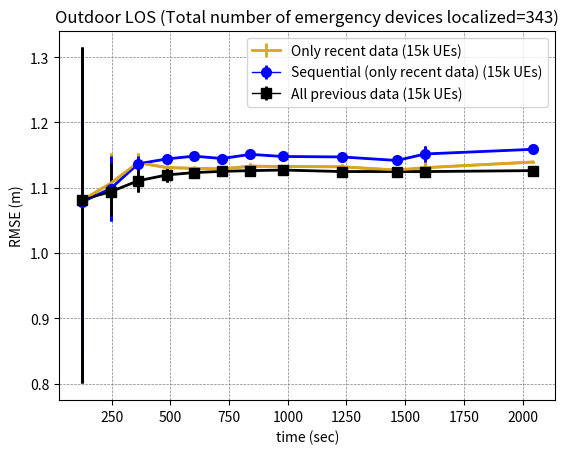

Generate this figure with matplotlib:
import matplotlib.pyplot as plt
import numpy as np
import matplotlib.pyplot as plt
import numpy as np

from matplotlib import rc
from matplotlib.ticker import AutoMinorLocator

rc('mathtext', default='regular')
#refer:https://www.discoverbits.in/post/matplotlib-python-code-to-plot-errorbar-using-minimum-and-maximum-values/
# data for plot
#indoor NLOS ord 100 UEs
#5ktownv9
ord = {1: [1.1288,
           0.8485,
           1.2637],
         2: [1.1062,
             1.0606,
             1.1531],
         3: [1.1385,
             1.1228,
             1.1534],
         4: [1.1307,
             1.1264,
             1.1352],
         5: [1.1294,
             1.1254,
             1.1338],
         6: [1.1289,
             1.1261,
             1.1309],
         7: [1.1336,
             1.1282,
             1.1370],
         8: [1.1320,
             1.1307,
             1.1344
             ],
         9: [1.1317,
             1.1282,
             1.1360],
         10: [1.1275,
              1.1262],
         11: [1.1287,
              1.1212,
              1.1419],
         12:[1.1405,
             1.1398,
             1.1386,
             1.1380]}

seq_ord = {1:[1.1213,
              0.8485,
              1.2637],
           2:[1.0984,
              1.0493,
              1.1481],
           3:[1.1371,
              1.1238,
              1.1487],
           4:[1.1444,
              1.1357,
              1.1520],
           5:[1.1488,
              1.1426,
              1.1533],
           6:[1.1421,
              1.1421,
              1.1468,
              1.1466,
              1.1454],
           7:[1.1514,
              1.1484,
              1.1532],
           8:[1.1477,
              1.1459,
              1.1496],
           9:[1.1448,
              1.1435,
              1.1528],
           10:[1.1423,
               1.1410],
           11:[1.1511,
               1.1400,
               1.1637
               ],
           12:[1.1587,
               1.1571,
               1.1603]
           }
apd={1:[1.1299,
        0.8004,
        1.3148],
     2:[1.0876,
        1.0559,
        1.1378],
     3:[1.1099,
        1.0934,
        1.1282],
     4:[1.1192,
        1.1088,
        1.1305],
     5:[1.1228,
        1.1154,
        1.1310],
     6:[1.1248,
        1.1187,
        1.1314],
     7:[1.1259,
        1.1209,
        1.1314],
     8:[ 1.1278,
         1.1220,
         1.1312],
     9:[1.1256,
        1.1217,
        1.1267],
     10:[1.1247,
        1.1212,
        1.1282],
     11:[1.1246,
        1.1215,
        1.1278],
     12:[1.1261,
         1.1235,
         1.1287]}
# plot error bar
x = []
y = []
yerr = []
for k, v in ord.items():
    u = (121.9352244,
         245.0565746,
         361.9471361,
         484.7443358,
         600.077743,
         720.1311196,
         840.4899992,
         977.9114601,
         1229.799392,
         1465.315692,
         1585.315692,
         2043.29332,
         2163.29332,
         2428.972382,
         2668.972382)
    #print(u[k-1])
    gg = u[k-1]
    x.append(gg)
    y.append(np.mean(v))  # compute mean
    yerr.append([np.mean(v) - min(v), max(v) - np.mean(v)])  # use max and min as upper and lower bound

yerr = np.transpose(yerr)  # yerr should be 2xN matrix
#seq_ord
x2 = []
y2 = []
yerr2 = []
for k2, v2 in seq_ord.items():
    #print(u[k-1])
    gg = u[k2-1]
    x2.append(gg)
    y2.append(np.mean(v2))  # compute mean
    yerr2.append([np.mean(v2) - min(v2), max(v2) - np.mean(v2)])  # use max and min as upper and lower bound

yerr2 = np.transpose(yerr2)  # yerr should be 2xN matrix

#apd
x3 = []
y3 = []
yerr3 = []
for k3, v3 in apd.items():
    #print(u[k-1])
    gg = u[k3-1]
    x3.append(gg)
    y3.append(np.mean(v3))  # compute mean
    yerr3.append([np.mean(v3) - min(v3), max(v3) - np.mean(v3)])  # use max and min as upper and lower bound

yerr3 = np.transpose(yerr3)  # yerr should be 2xN matrix

plt.errorbar(x, y, yerr=yerr, color='goldenrod',
             lw=2,elinewidth=2)
plt.errorbar(x2, y2, yerr=yerr2, color='blue',marker='s', mfc='blue',
             ms=5,lw=2,elinewidth=2)
plt.errorbar(x3, y3, yerr=yerr3, color='black',marker='s', mfc='black',
             ms=5,lw=2,elinewidth=2)
plt.xlabel("time (sec)")
plt.ylabel('RMSE (m)')
plt.title("Outdoor LOS (Total number of emergency devices localized=343)")
plt.grid(color='gray', alpha=1, linestyle='dashed', linewidth=0.5)
#plt.grid(b=True, which='major', color='k', linestyle='-')

#legend
lns1 = plt.errorbar(x, y, yerr=yerr, color='goldenrod',
                    ms=7,lw=2, label='Only recent data (15k UEs)',elinewidth=2)
lns2 = plt.errorbar(x2, y2, yerr=yerr2, color="blue", marker="o", label='Sequential (only recent data) (15k UEs)',
                    ms=7,lw=1,elinewidth=2)
lns3 = plt.errorbar(x3, y3, yerr=yerr3, color="black", marker="s", label='All previous data (15k UEs)',
                    ms=7,lw=1,elinewidth=2)
#lns3 = ax1.plot(time, seq, color="red", marker="o", markersize=7, label='Sequential (only recent data) (5000 UEs)')
#lns4 = ax1.plot(time, apd, color="black", marker="s", markersize=7, label='All previous data (100 UEs)',linestyle='dashed')

lns = lns1+lns2+lns3
#+lns2+lns4
#lns1++lns4
#abs = [l.get_label() for l in lns]
plt.legend(loc=1,fontsize=10)

plt.savefig('ml_results.png')
plt.show()